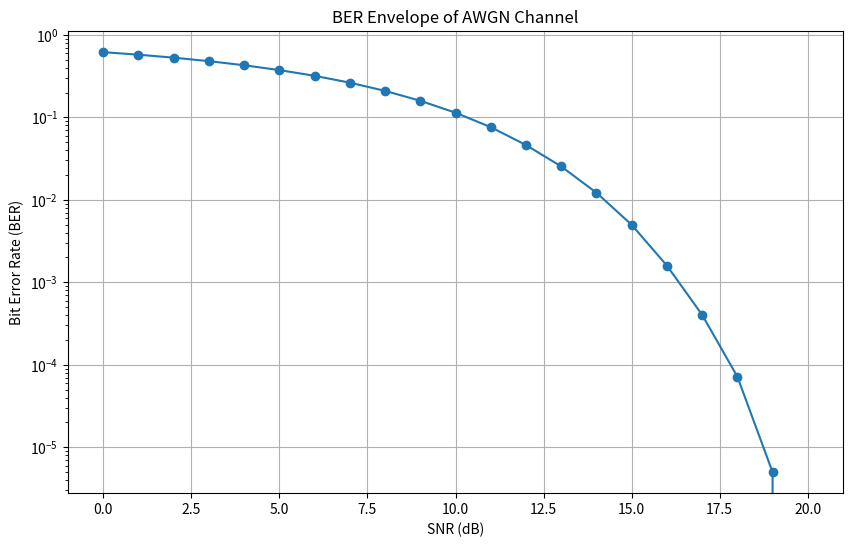

Generate this figure with matplotlib:
import numpy as np
import matplotlib.pyplot as plt

def awgn_channel(signal, snr_dB):
    snr = 10**(snr_dB / 10.0)  # Convert SNR from dB to linear scale
    noise_power = 1.0 / snr
    noise = np.sqrt(noise_power) * np.random.randn(*signal.shape)
    return signal + noise

def generate_bits(num_bits):
    return np.random.randint(0, 2, num_bits)

def simulate_transmission(num_bits, snr_dB):
    bits_tx = generate_bits(num_bits)
    bits_rx = awgn_channel(bits_tx, snr_dB)
    return bits_tx, bits_rx

def calculate_ber(bits_tx, bits_rx):
    errors = np.sum(bits_tx != np.round(bits_rx))
    ber = errors / len(bits_tx)
    return ber

# Parameters
num_bits = 10000  # Number of bits to transmit
snr_levels_dB = np.linspace(0, 20, 21)  # SNR levels in dB
num_simulations = 100  # Number of simulations per SNR level

# Simulate transmission and calculate BER for each SNR level
ber_envelope = []
for snr_dB in snr_levels_dB:
    total_ber = 0
    for _ in range(num_simulations):
        bits_tx, bits_rx = simulate_transmission(num_bits, snr_dB)
        total_ber += calculate_ber(bits_tx, bits_rx)
    avg_ber = total_ber / num_simulations
    ber_envelope.append(avg_ber)

# Plot the BER envelope
plt.figure(figsize=(10, 6))
plt.semilogy(snr_levels_dB, ber_envelope, marker='o')
plt.xlabel('SNR (dB)')
plt.ylabel('Bit Error Rate (BER)')
plt.title('BER Envelope of AWGN Channel')
plt.grid(True)
plt.show()
